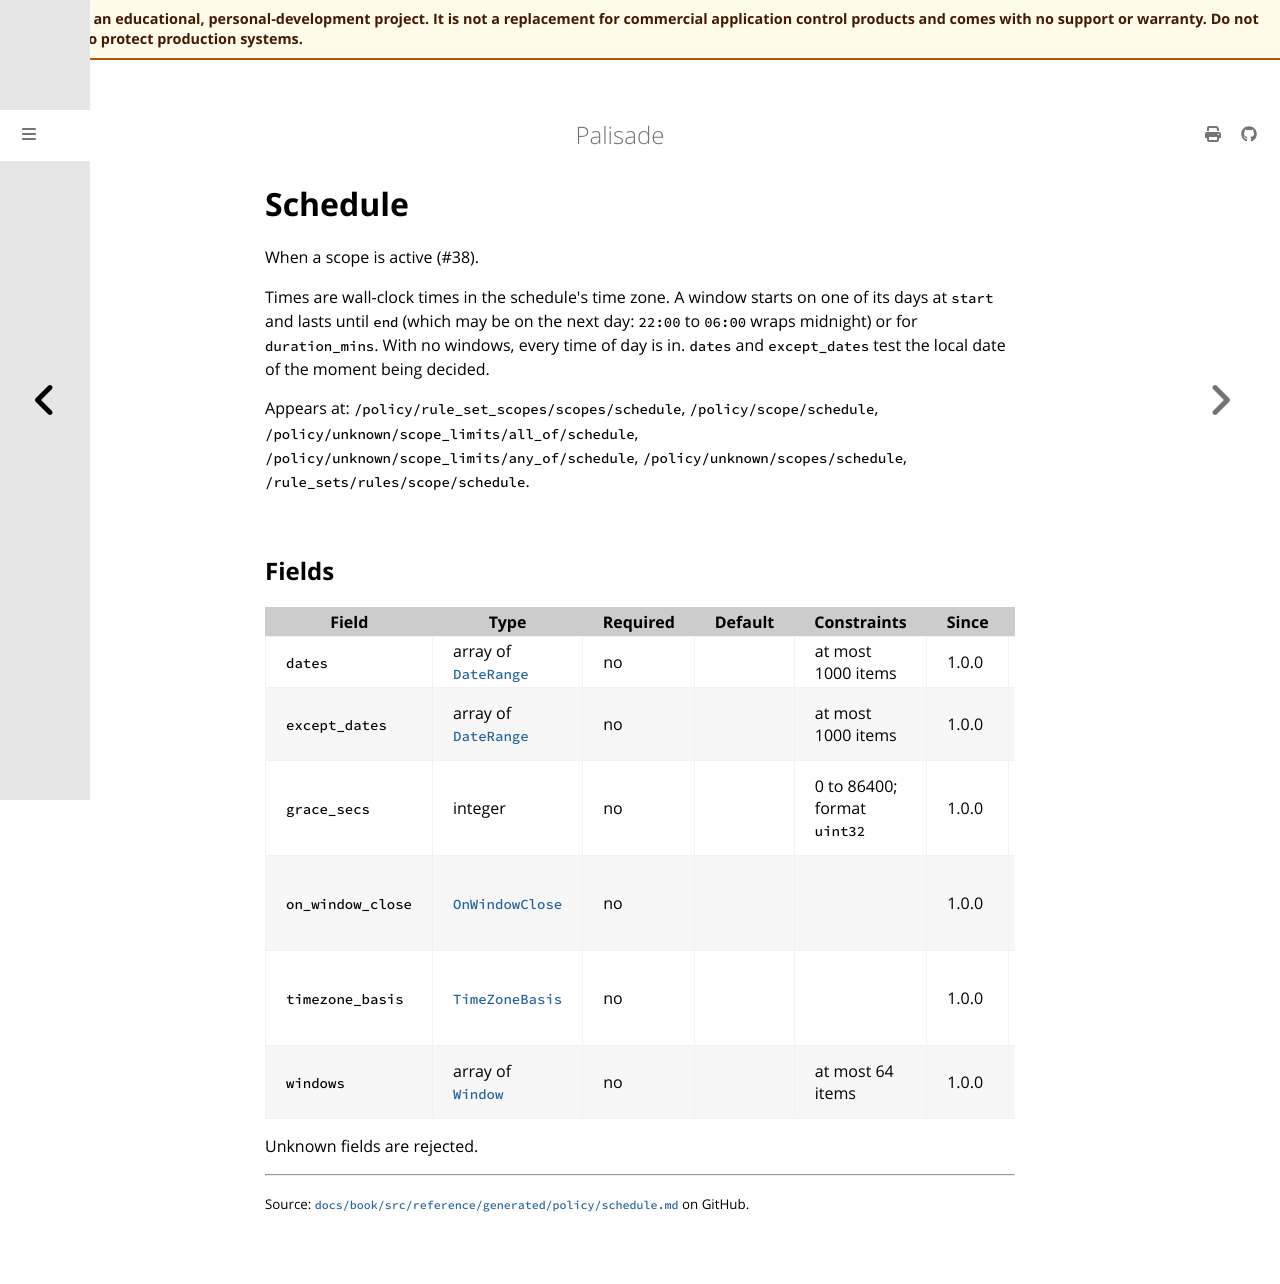

repository: jusso-dev/palisade · page: latest/docs/book/src/reference/generated/policy/schedule.html · generator: mdbook

# Schedule

<!-- Generated by `cargo xtask docs generate` from `schemas/policy/v1.json`. Do not edit by hand. -->

When a scope is active (#38).

Times are wall-clock times in the schedule's time zone. A window starts
on one of its days at `start` and lasts until `end` (which may be on
the next day: `22:00` to `06:00` wraps midnight) or for `duration_mins`.
With no windows, every time of day is in. `dates` and `except_dates`
test the local date of the moment being decided.

Appears at: `/policy/rule_set_scopes/scopes/schedule`, `/policy/scope/schedule`, `/policy/unknown/scope_limits/all_of/schedule`, `/policy/unknown/scope_limits/any_of/schedule`, `/policy/unknown/scopes/schedule`, `/rule_sets/rules/scope/schedule`.

## Fields

| Field | Type | Required | Default | Constraints | Since | Description |
|---|---|---|---|---|---|---|
| `dates` | array of [`DateRange`](date-range.md) | no |  | at most 1000 items | 1.0.0 | Absolute date ranges. Empty means every date. |
| `except_dates` | array of [`DateRange`](date-range.md) | no |  | at most 1000 items | 1.0.0 | Dates on which the schedule is never active, such as holidays. |
| `grace_secs` | integer | no |  | 0 to 86400; format `uint32` | 1.0.0 | Seconds between the warning and termination, for `warn_then_terminate`. Default 300. |
| `on_window_close` | [`OnWindowClose`](types.md#onwindowclose) | no |  |  | 1.0.0 | Only for rules that let an object run: what happens to running processes when the schedule closes. |
| `timezone_basis` | [`TimeZoneBasis`](types.md#timezonebasis) | no |  |  | 1.0.0 | The clock the times are read on. Unset means the policy's `settings.time_zone_basis`. |
| `windows` | array of [`Window`](window.md) | no |  | at most 64 items | 1.0.0 | The weekly windows. Empty means all day, every day. |

Unknown fields are rejected.
